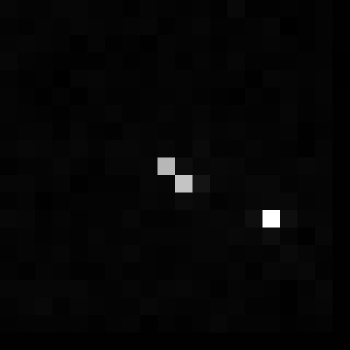

The data file committed next to this chart (first rows):
, xmin, ymin, lat, lon, area, perimeter, max_nanowatts, min_nanowatts, moonlight_illumination, clear_sky_confidence, mean_nanowatts
0, 1088, 3345, -6.553, -6.553, 1.0, 0.0, 15.8, 0.0, 11.83, 0.0, 0.4888
